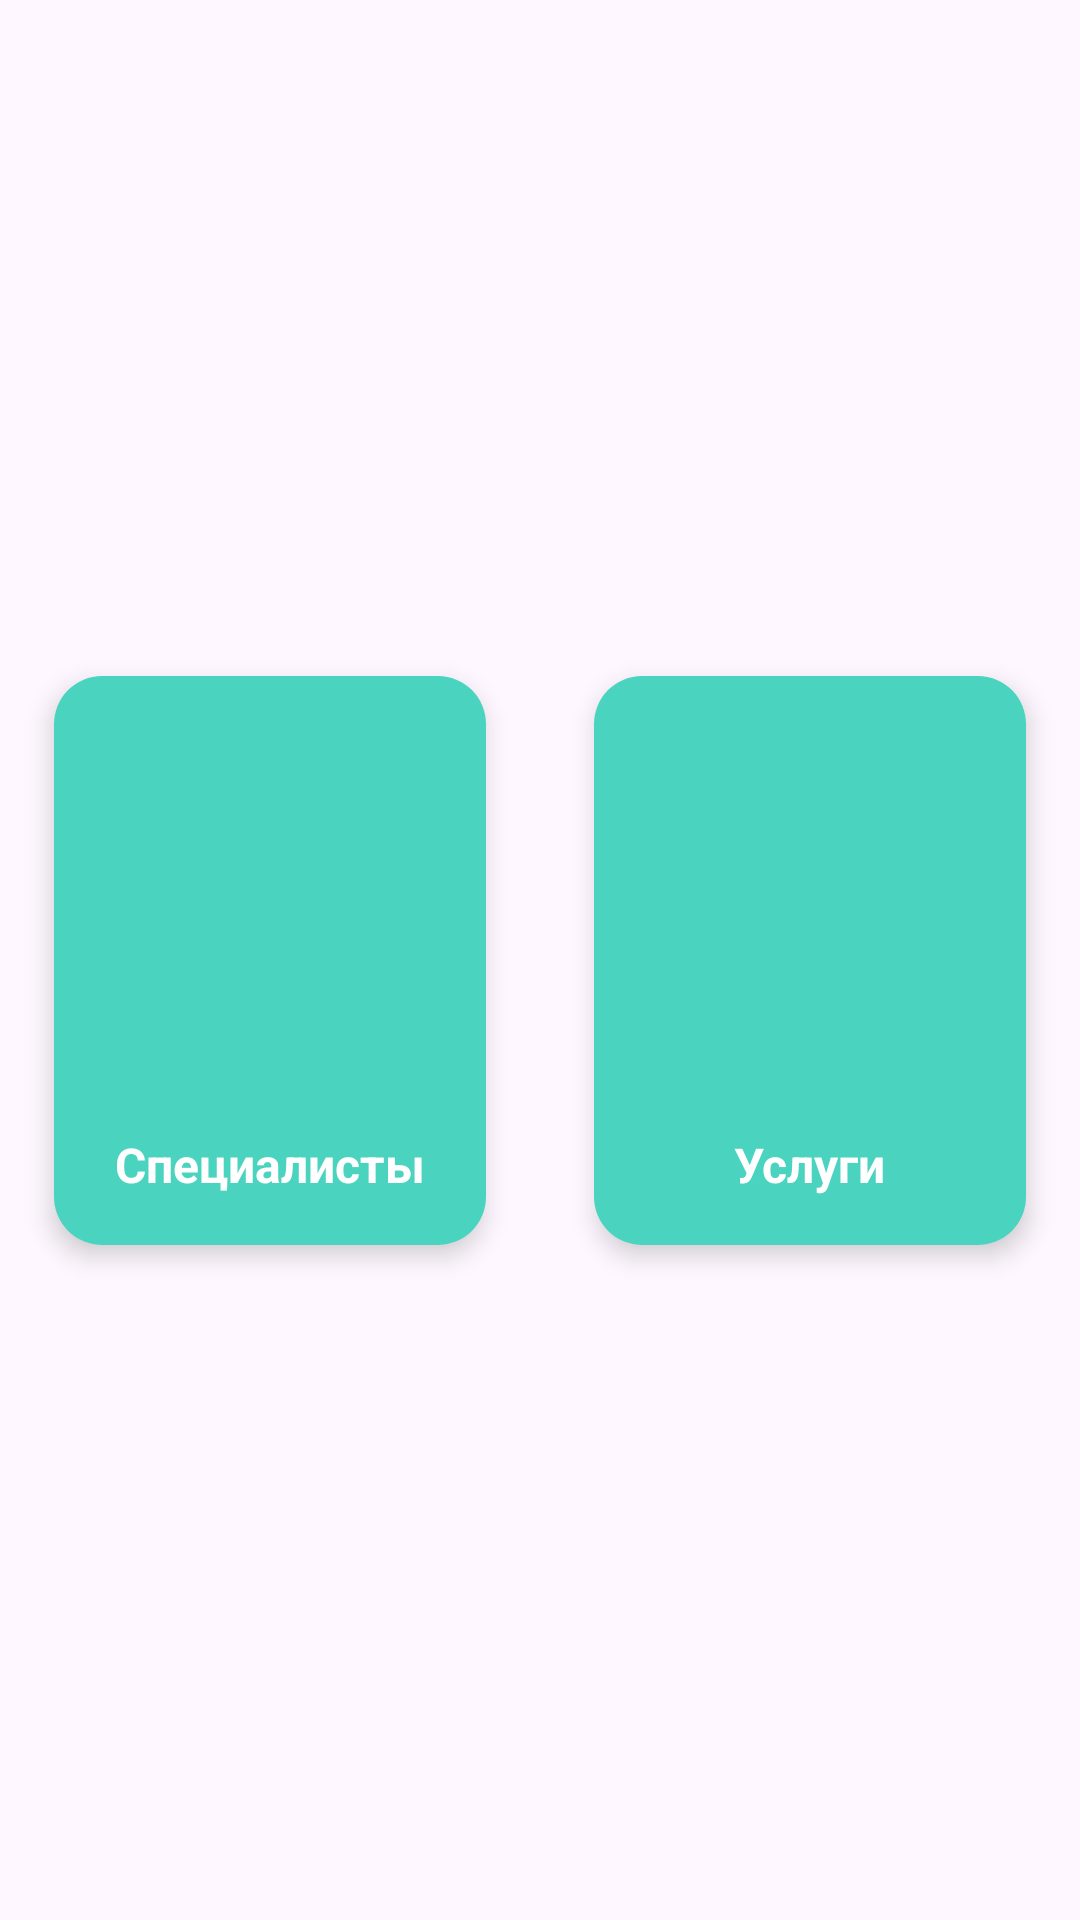

The Android layout XML behind this screen, and the referenced resources:
<!-- AndroidManifest.xml: application theme Theme.VetClinic -->
<!-- res/layout/fragment_selection.xml -->
<?xml version="1.0" encoding="utf-8"?>
<androidx.constraintlayout.widget.ConstraintLayout
    xmlns:android="http://schemas.android.com/apk/res/android"
    xmlns:app="http://schemas.android.com/apk/res-auto"
    xmlns:tools="http://schemas.android.com/tools"
    android:layout_width="match_parent"
    android:layout_height="match_parent"
    tools:context=".SelectionFragment">



    <androidx.constraintlayout.widget.Guideline
        android:id="@+id/guidelineMiddle"
        android:layout_width="wrap_content"
        android:layout_height="wrap_content"
        android:orientation="vertical"
        app:layout_constraintGuide_percent="0.5"/>


    <androidx.cardview.widget.CardView
        android:layout_width="0dp"
        android:layout_height="wrap_content"
        android:layout_margin="8dp"
        app:cardUseCompatPadding="true"
        app:cardCornerRadius="16dp"
        app:cardElevation="5dp"
        app:layout_constraintStart_toStartOf="parent"
        app:layout_constraintEnd_toStartOf="@id/guidelineMiddle"
        app:layout_constraintTop_toTopOf="parent"
        app:layout_constraintBottom_toBottomOf="parent">

        <androidx.constraintlayout.widget.ConstraintLayout
            android:layout_width="match_parent"
            android:layout_height="wrap_content"
            android:background="@drawable/choose_doctor_background"
            android:padding="16dp">

            <ImageView
                android:id="@+id/IVDoctor"
                android:layout_width="wrap_content"
                android:layout_height="120dp"
                android:src="@drawable/doctor_svgrepo_com"
                app:layout_constraintTop_toTopOf="parent"
                app:layout_constraintStart_toStartOf="parent"
                app:layout_constraintEnd_toEndOf="parent"/>

            <TextView
                android:layout_width="wrap_content"
                android:layout_height="wrap_content"
                android:text="Специалисты"
                android:textColor="@color/white"
                android:textStyle="bold"
                android:textSize="16sp"
                android:layout_marginTop="16dp"
                app:layout_constraintStart_toStartOf="parent"
                app:layout_constraintEnd_toEndOf="parent"
                app:layout_constraintTop_toBottomOf="@id/IVDoctor"/>

        </androidx.constraintlayout.widget.ConstraintLayout>
    </androidx.cardview.widget.CardView>

    <androidx.cardview.widget.CardView
        android:layout_width="0dp"
        android:layout_height="wrap_content"
        app:cardUseCompatPadding="true"
        app:cardCornerRadius="16dp"
        app:cardElevation="5dp"
        app:layout_constraintStart_toStartOf="@id/guidelineMiddle"
        app:layout_constraintEnd_toEndOf="parent"
        app:layout_constraintTop_toTopOf="parent"
        app:layout_constraintBottom_toBottomOf="parent"
        android:layout_margin="8dp">

        <androidx.constraintlayout.widget.ConstraintLayout
            android:layout_width="match_parent"
            android:layout_height="wrap_content"
            android:background="@drawable/choose_doctor_background"
            android:padding="16dp">

            <ImageView
                android:id="@+id/IVService"
                android:layout_width="wrap_content"
                android:layout_height="120dp"
                android:src="@drawable/medical_history_doctor_svgrepo_com"
                app:layout_constraintTop_toTopOf="parent"
                app:layout_constraintStart_toStartOf="parent"
                app:layout_constraintEnd_toEndOf="parent"/>

            <TextView
                android:layout_width="wrap_content"
                android:layout_height="wrap_content"
                android:text="Услуги"
                android:textColor="@color/white"
                android:textStyle="bold"
                android:textSize="16sp"
                android:layout_marginTop="16dp"
                app:layout_constraintStart_toStartOf="parent"
                app:layout_constraintEnd_toEndOf="parent"
                app:layout_constraintTop_toBottomOf="@id/IVService"/>

        </androidx.constraintlayout.widget.ConstraintLayout>
    </androidx.cardview.widget.CardView>

</androidx.constraintlayout.widget.ConstraintLayout>
<!-- resources referenced by this layout -->
<resources>
  <color name="white">#FFFFFFFF</color>
  <!-- drawable choose_doctor_background (drawable) -->
  <?xml version="1.0" encoding="utf-8"?>
  <shape xmlns:android="http://schemas.android.com/apk/res/android"
  
      android:shape="rectangle">
  
      <solid android:color="#4AD3BF" />
      <padding
          android:bottom="9dp"
          android:left="9dp"
          android:right="9dp"
          android:top="9dp" />
  
  </shape>
  <style name="Theme.VetClinic" parent="Base.Theme.VetClinic" />
  <style name="Base.Theme.VetClinic" parent="Theme.Material3.DayNight.NoActionBar">
          
          
      </style>
</resources>
